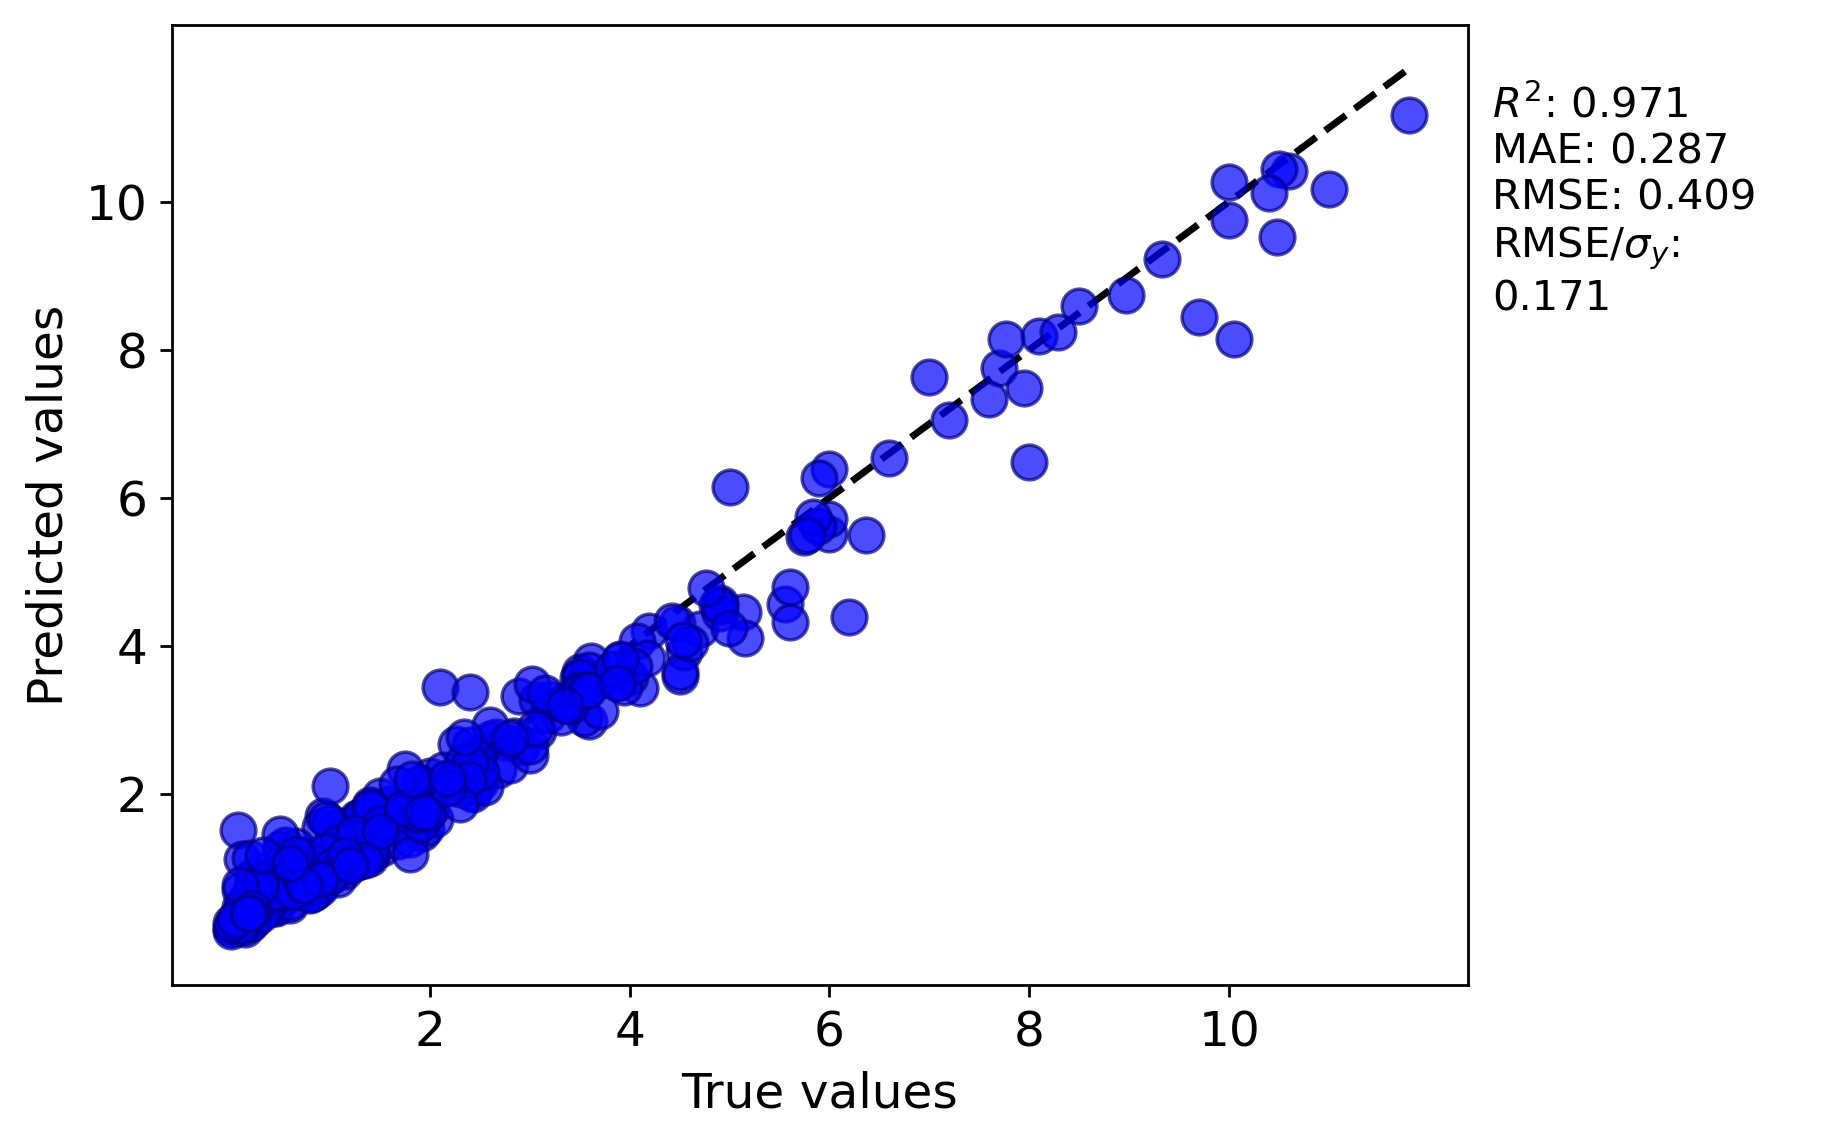

The file beside this chart, header and first rows:
y true, y pred
3.485, 3.564
4.19, 4.197
3.9, 3.81
0.85, 0.6788
0.95, 1.016
0.13, 0.3288
0.064, 0.2744
2.5, 2.212
0.4, 0.4813
5.74, 5.469
2.45, 2.197
1.919, 1.473
9.7, 8.447
4.1, 3.425
1.2, 1.109
2.6, 2.742
1.215, 1.249
4.0, 3.573
2.43, 2.514
1.77, 1.704
0.48, 0.6285
2.4, 2.027
0.93, 1.694
8.0, 6.483
2.0, 2.238
7.0, 7.629
5.13, 4.454
3.88, 3.514
10.48, 9.529
3.61, 3.797
2.89, 3.317
0.015, 0.1809
2.66, 2.77
1.962, 2.031
2.755, 2.696
0.145, 0.3226
3.7, 3.538
2.26, 2.67
4.5, 3.597
10.0, 10.26
7.7, 7.751
6.0, 5.512
4.87, 4.551
4.07, 4.07
0.46, 0.9029
1.9, 1.984
0.9, 1.097
1.0, 0.8823
4.47, 4.304
6.0, 6.386
3.562, 3.562
0.6, 0.6519
1.75, 2.331
1.785, 1.706
1.0, 1.262
0.45, 0.6223
1.517, 1.274
0.13, 0.3987
0.2, 0.3895
1.25, 1.066
... 276 more rows
